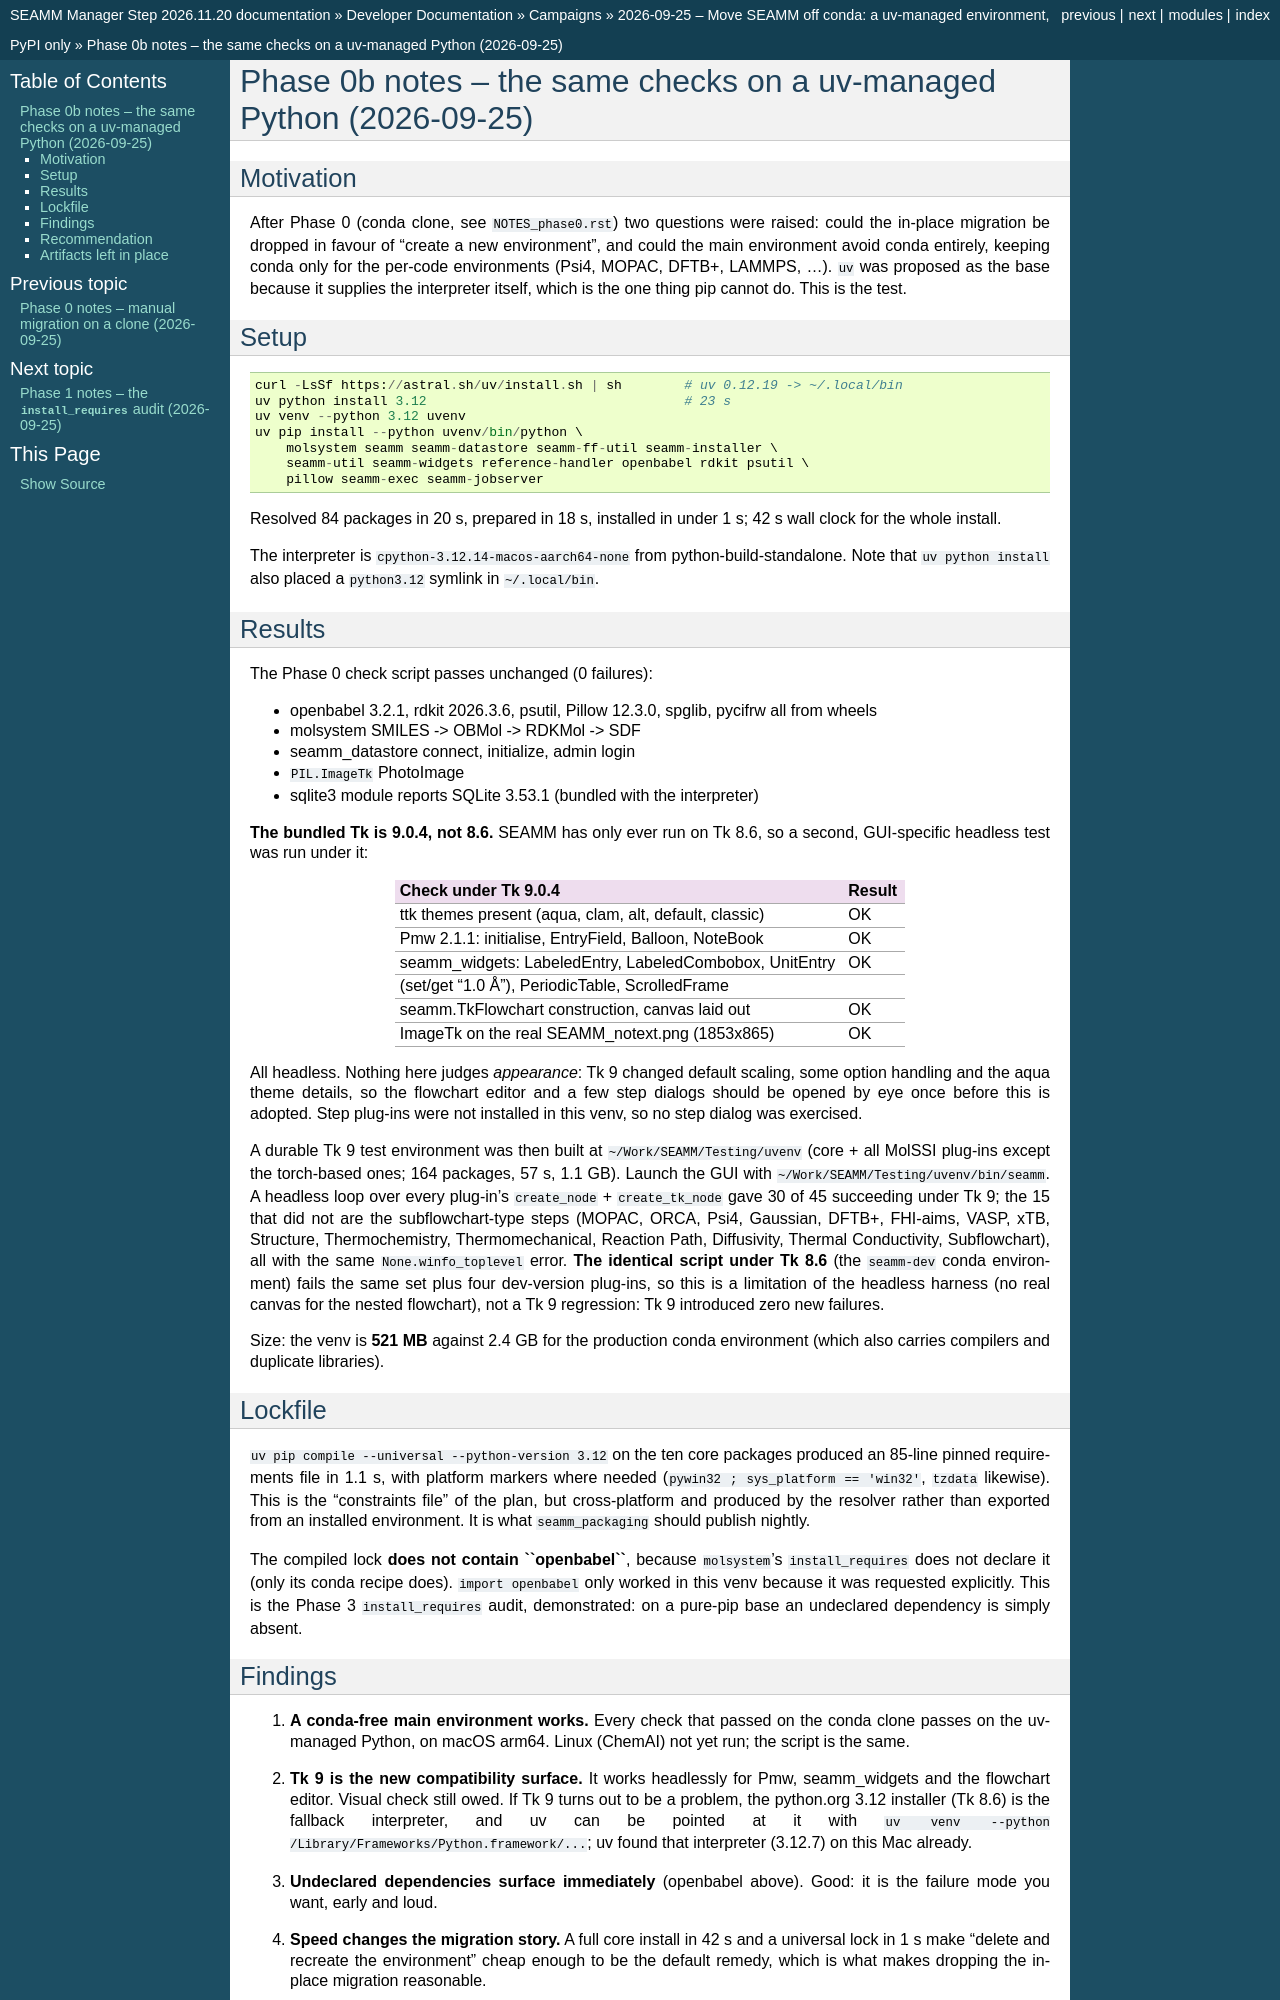

repository: molssi-seamm/seamm_manager · page: developer_guide/campaigns/2026-09-25/NOTES_phase0_uv.html · generator: sphinx

Phase 0b notes -- the same checks on a uv-managed Python (2026-09-25)
======================================================================

Motivation
----------

After Phase 0 (conda clone, see ``NOTES_phase0.rst``) two questions were
raised: could the in-place migration be dropped in favour of "create a new
environment", and could the main environment avoid conda entirely, keeping
conda only for the per-code environments (Psi4, MOPAC, DFTB+, LAMMPS, ...).
``uv`` was proposed as the base because it supplies the interpreter itself,
which is the one thing pip cannot do. This is the test.

Setup
-----

::

    curl -LsSf https://astral.sh/uv/install.sh | sh        # uv 0.12.19 -> ~/.local/bin
    uv python install 3.12                                 # 23 s
    uv venv --python 3.12 uvenv
    uv pip install --python uvenv/bin/python \
        molsystem seamm seamm-datastore seamm-ff-util seamm-installer \
        seamm-util seamm-widgets reference-handler openbabel rdkit psutil \
        pillow seamm-exec seamm-jobserver

Resolved 84 packages in 20 s, prepared in 18 s, installed in under 1 s;
42 s wall clock for the whole install.

The interpreter is ``cpython-3.12.14-macos-aarch64-none`` from
python-build-standalone. Note that ``uv python install`` also placed a
``python3.12`` symlink in ``~/.local/bin``.

Results
-------

The Phase 0 check script passes unchanged (0 failures):

- openbabel 3.2.1, rdkit 2026.3.6, psutil, Pillow 12.3.0, spglib, pycifrw
  all from wheels
- molsystem SMILES -> OBMol -> RDKMol -> SDF
- seamm_datastore connect, initialize, admin login
- ``PIL.ImageTk`` PhotoImage
- sqlite3 module reports SQLite 3.53.1 (bundled with the interpreter)

**The bundled Tk is 9.0.4, not 8.6.** SEAMM has only ever run on Tk 8.6,
so a second, GUI-specific headless test was run under it:

======================================================== ==========
Check under Tk 9.0.4                                     Result
======================================================== ==========
ttk themes present (aqua, clam, alt, default, classic)   OK
Pmw 2.1.1: initialise, EntryField, Balloon, NoteBook     OK
seamm_widgets: LabeledEntry, LabeledCombobox, UnitEntry  OK
(set/get "1.0 Å"), PeriodicTable, ScrolledFrame
seamm.TkFlowchart construction, canvas laid out          OK
ImageTk on the real SEAMM_notext.png (1853x865)          OK
======================================================== ==========

All headless. Nothing here judges *appearance*: Tk 9 changed default
scaling, some option handling and the aqua theme details, so the flowchart
editor and a few step dialogs should be opened by eye once before this is
adopted. Step plug-ins were not installed in this venv, so no step dialog
was exercised.

A durable Tk 9 test environment was then built at
``~/Work/SEAMM/Testing/uvenv`` (core + all MolSSI plug-ins except the
torch-based ones; 164 packages, 57 s, 1.1 GB). Launch the GUI with
``~/Work/SEAMM/Testing/uvenv/bin/seamm``. A headless loop over every
plug-in's ``create_node`` + ``create_tk_node`` gave 30 of 45 succeeding
under Tk 9; the 15 that did not are the subflowchart-type steps (MOPAC,
ORCA, Psi4, Gaussian, DFTB+, FHI-aims, VASP, xTB, Structure,
Thermochemistry, Thermomechanical, Reaction Path, Diffusivity, Thermal
Conductivity, Subflowchart), all with the same ``None.winfo_toplevel``
error. **The identical script under Tk 8.6** (the ``seamm-dev`` conda
environment) fails the same set plus four dev-version plug-ins, so this is
a limitation of the headless harness (no real canvas for the nested
flowchart), not a Tk 9 regression: Tk 9 introduced zero new failures.

Size: the venv is **521 MB** against 2.4 GB for the production conda
environment (which also carries compilers and duplicate libraries).

Lockfile
--------

``uv pip compile --universal --python-version 3.12`` on the ten core
packages produced an 85-line pinned requirements file in 1.1 s, with
platform markers where needed (``pywin32 ; sys_platform == 'win32'``,
``tzdata`` likewise). This is the "constraints file" of the plan, but
cross-platform and produced by the resolver rather than exported from an
installed environment. It is what ``seamm_packaging`` should publish
nightly.

The compiled lock **does not contain ``openbabel``**, because
``molsystem``'s ``install_requires`` does not declare it (only its conda
recipe does). ``import openbabel`` only worked in this venv because it was
requested explicitly. This is the Phase 3 ``install_requires`` audit,
demonstrated: on a pure-pip base an undeclared dependency is simply absent.
